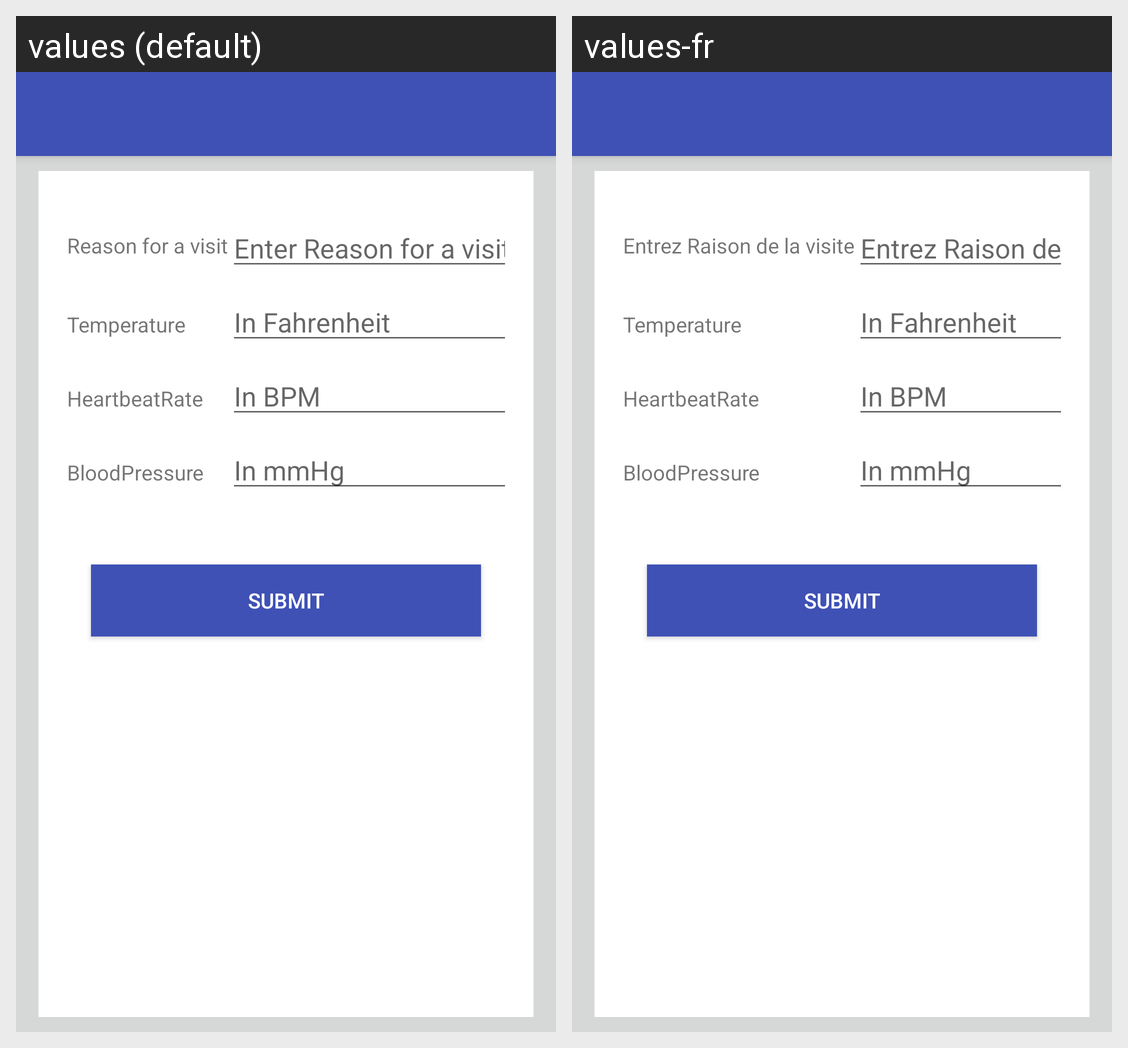

Locale-by-locale string values for the Android screen shown in this grid:
Android screen res/layout/activity_add__appointment__main2.xml rendered under 2 locales, left to right: values (default), values-fr. Device: Nexus 5 (rendered at 1080×1920; each locale shown at half size, 540×960, under a caption strip naming it); theme MyMaterialTheme.
Strings drawn on this screen, with the default value and each locale's value (text and hints the layout hard-codes, and strings that could not be matched under every locale, appear in the picture but are not listed):

reason_for_a_visitG
  values: Reason for a visit
  values-fr: Entrez Raison de la visite

enter_reason_for_a_visitG
  values: Enter Reason for a visit
  values-fr: Entrez Raison de la visite

temperature
  values: Temperature
  values-fr: Temperature

in_fahrenheit
  values: In Fahrenheit
  values-fr: In Fahrenheit

heartbeatrate
  values: HeartbeatRate
  values-fr: HeartbeatRate

in_bpm
  values: In BPM
  values-fr: In BPM

bloodpressure
  values: BloodPressure
  values-fr: BloodPressure

in_mmhg
  values: In mmHg
  values-fr: In mmHg
